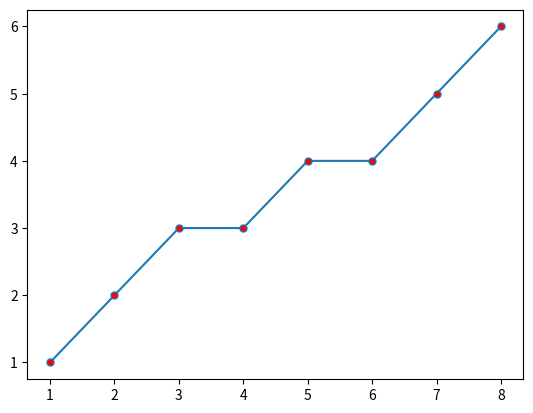

Reproduce this figure in Python.
from matplotlib import pyplot as pt 

def bresenham(x1,y1,x2, y2):
 
    m_new = 2 * (y2 - y1)
    slope_error_new = m_new - (x2 - x1)
    x_coordinates = []
    y_coordinates = []

    y=y1
    for x in range(x1,x2+1):
     
        x_coordinates.append(x)
        y_coordinates.append(y)
 
        # Add slope to increment angle formed
        slope_error_new =slope_error_new + m_new
 
        # Slope error reached limit, time to
        # increment y and update slope error.
        if (slope_error_new >= 0):
            y=y+1
            slope_error_new =slope_error_new - 2 * (x2 - x1)
    
    pt.plot(x_coordinates,y_coordinates,marker = "o",markersize = 5,markerfacecolor = "red")
    pt.show()
     
 
 
# driver function
if __name__=='__main__':
    bresenham(1,1,8,5)